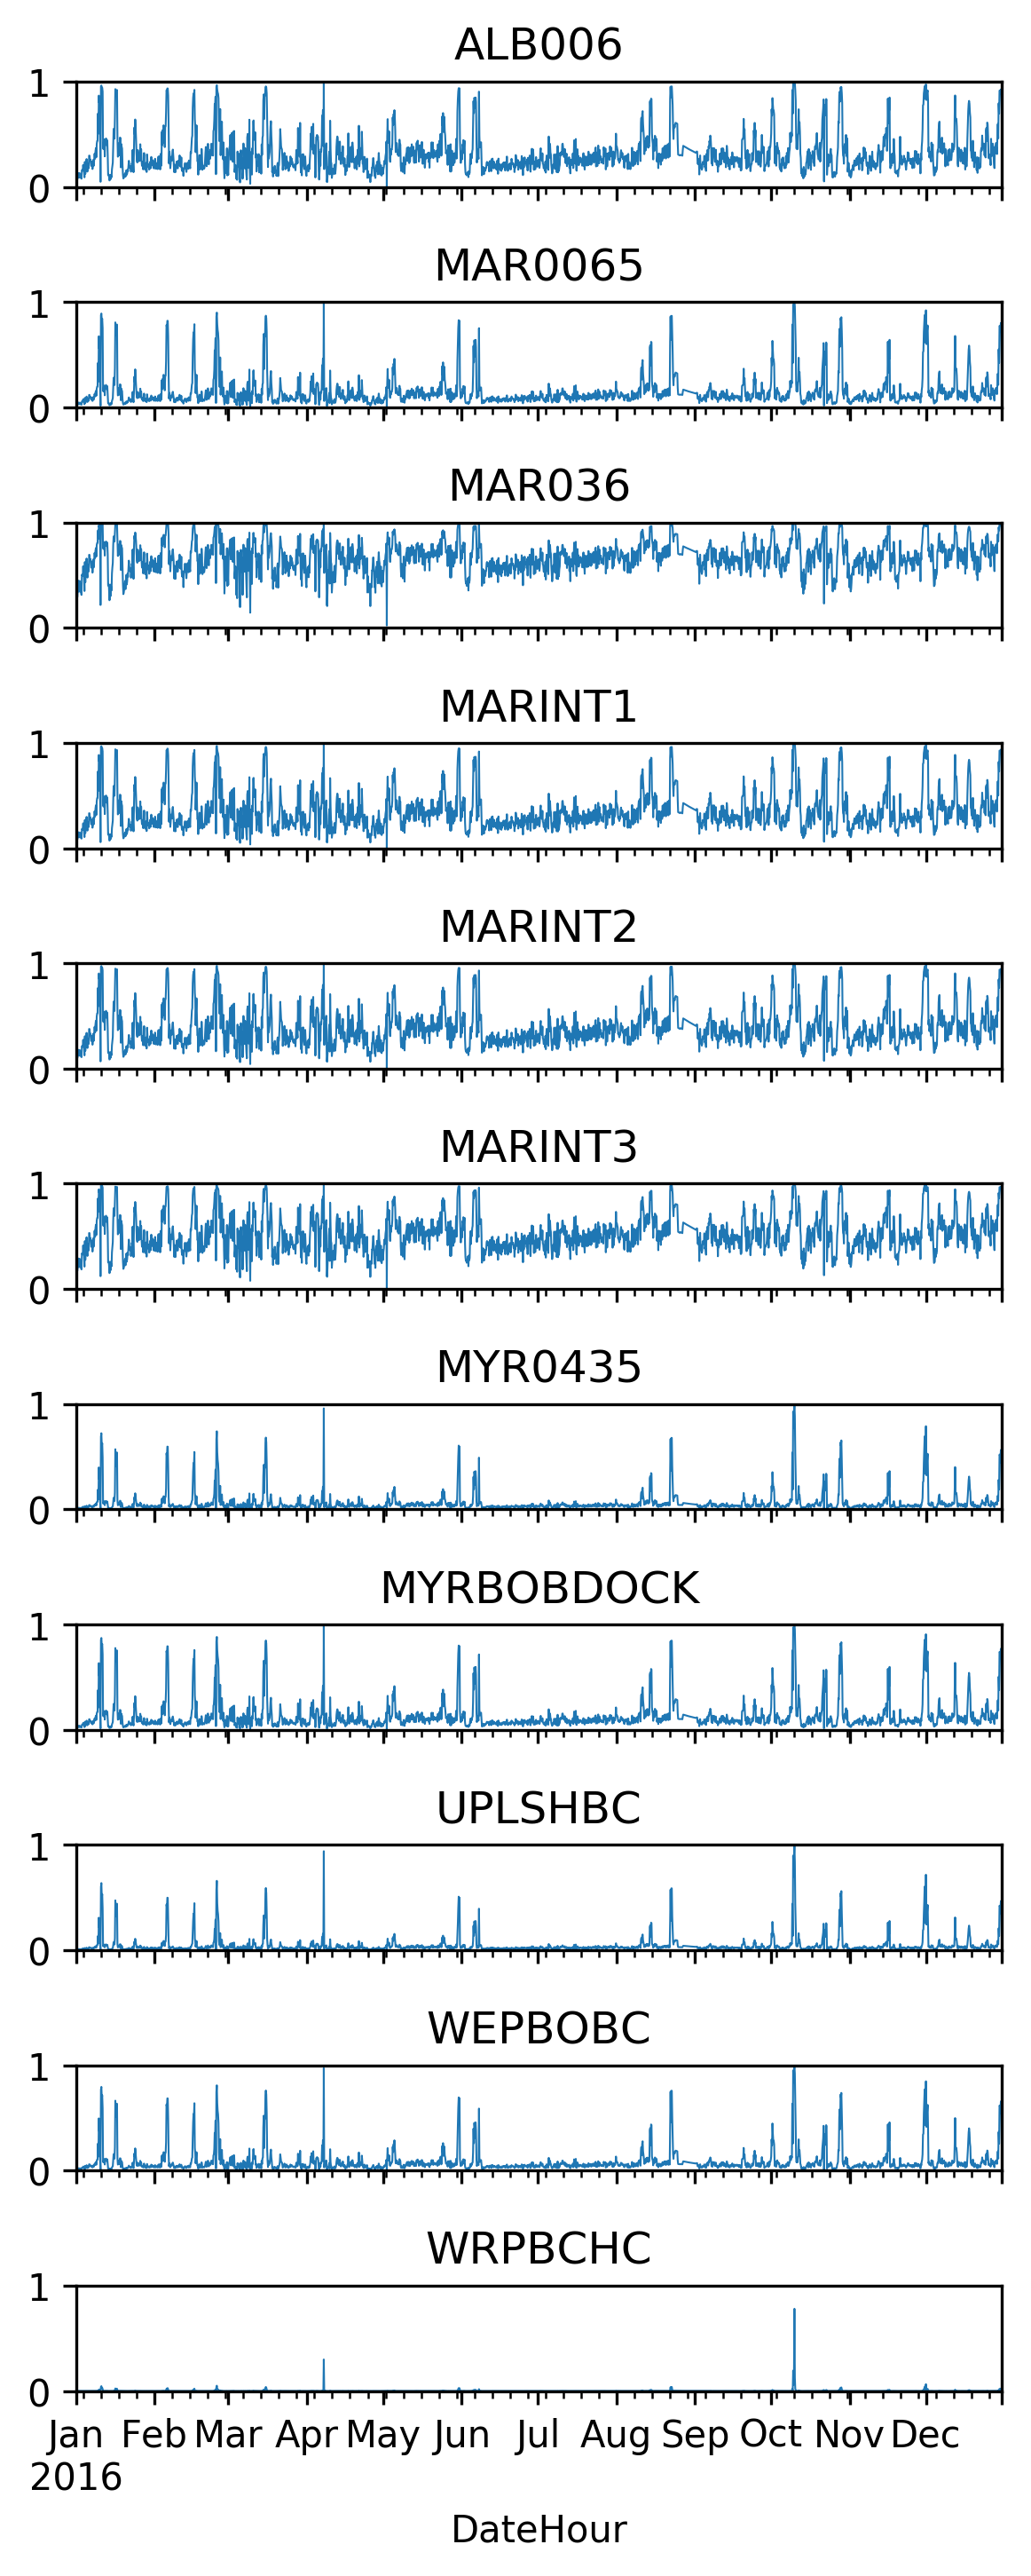

The file beside this chart, header and first rows:
DateHour, LocationID, exceedence_probability
2016-01-01 00:00:00, WEPBOBC, 0.06041
2016-01-01 04:00:00, WEPBOBC, 0.05473
2016-01-01 08:00:00, WEPBOBC, 0.03834
2016-01-01 12:00:00, WEPBOBC, 0.01149
2016-01-01 16:00:00, WEPBOBC, 0.01637
2016-01-01 20:00:00, WEPBOBC, 0.01968
2016-01-02 00:00:00, WEPBOBC, 0.02233
2016-01-02 04:00:00, WEPBOBC, 0.01448
2016-01-02 08:00:00, WEPBOBC, 0.01616
2016-01-02 12:00:00, WEPBOBC, 0.02197
2016-01-02 16:00:00, WEPBOBC, 0.01548
2016-01-02 20:00:00, WEPBOBC, 0.01438
2016-01-03 00:00:00, WEPBOBC, 0.01413
2016-01-03 04:00:00, WEPBOBC, 0.01263
2016-01-03 08:00:00, WEPBOBC, 0.02792
2016-01-03 12:00:00, WEPBOBC, 0.02699
2016-01-03 16:00:00, WEPBOBC, 0.0276
2016-01-03 20:00:00, WEPBOBC, 0.03812
2016-01-04 00:00:00, WEPBOBC, 0.02635
2016-01-04 04:00:00, WEPBOBC, 0.02709
2016-01-04 08:00:00, WEPBOBC, 0.01488
2016-01-04 12:00:00, WEPBOBC, 0.04467
2016-01-04 16:00:00, WEPBOBC, 0.02095
2016-01-04 20:00:00, WEPBOBC, 0.03514
2016-01-05 00:00:00, WEPBOBC, 0.03386
2016-01-05 04:00:00, WEPBOBC, 0.05133
2016-01-05 08:00:00, WEPBOBC, 0.02839
2016-01-05 12:00:00, WEPBOBC, 0.02506
2016-01-05 16:00:00, WEPBOBC, 0.03384
2016-01-05 20:00:00, WEPBOBC, 0.04017
2016-01-06 00:00:00, WEPBOBC, 0.03128
2016-01-06 04:00:00, WEPBOBC, 0.05984
2016-01-06 08:00:00, WEPBOBC, 0.05949
2016-01-06 12:00:00, WEPBOBC, 0.04787
2016-01-06 16:00:00, WEPBOBC, 0.04994
2016-01-06 20:00:00, WEPBOBC, 0.04489
2016-01-07 00:00:00, WEPBOBC, 0.03614
2016-01-07 04:00:00, WEPBOBC, 0.03608
2016-01-07 08:00:00, WEPBOBC, 0.04571
2016-01-07 12:00:00, WEPBOBC, 0.03
2016-01-07 16:00:00, WEPBOBC, 0.03893
2016-01-07 20:00:00, WEPBOBC, 0.04965
2016-01-08 00:00:00, WEPBOBC, 0.03654
2016-01-08 04:00:00, WEPBOBC, 0.04854
2016-01-08 08:00:00, WEPBOBC, 0.06469
2016-01-08 12:00:00, WEPBOBC, 0.05232
2016-01-08 16:00:00, WEPBOBC, 0.07095
2016-01-08 20:00:00, WEPBOBC, 0.0806
2016-01-09 00:00:00, WEPBOBC, 0.05569
2016-01-09 04:00:00, WEPBOBC, 0.09365
2016-01-09 08:00:00, WEPBOBC, 0.1041
2016-01-09 12:00:00, WEPBOBC, 0.1048
2016-01-09 16:00:00, WEPBOBC, 0.2567
2016-01-09 20:00:00, WEPBOBC, 0.1332
2016-01-10 00:00:00, WEPBOBC, 0.4953
2016-01-10 04:00:00, WEPBOBC, 0.3731
2016-01-10 08:00:00, WEPBOBC, 0.455
2016-01-10 12:00:00, WEPBOBC, 0.09749
2016-01-10 16:00:00, WEPBOBC, 0.007737
2016-01-10 20:00:00, WEPBOBC, 0.7686
... 24,041 more rows
